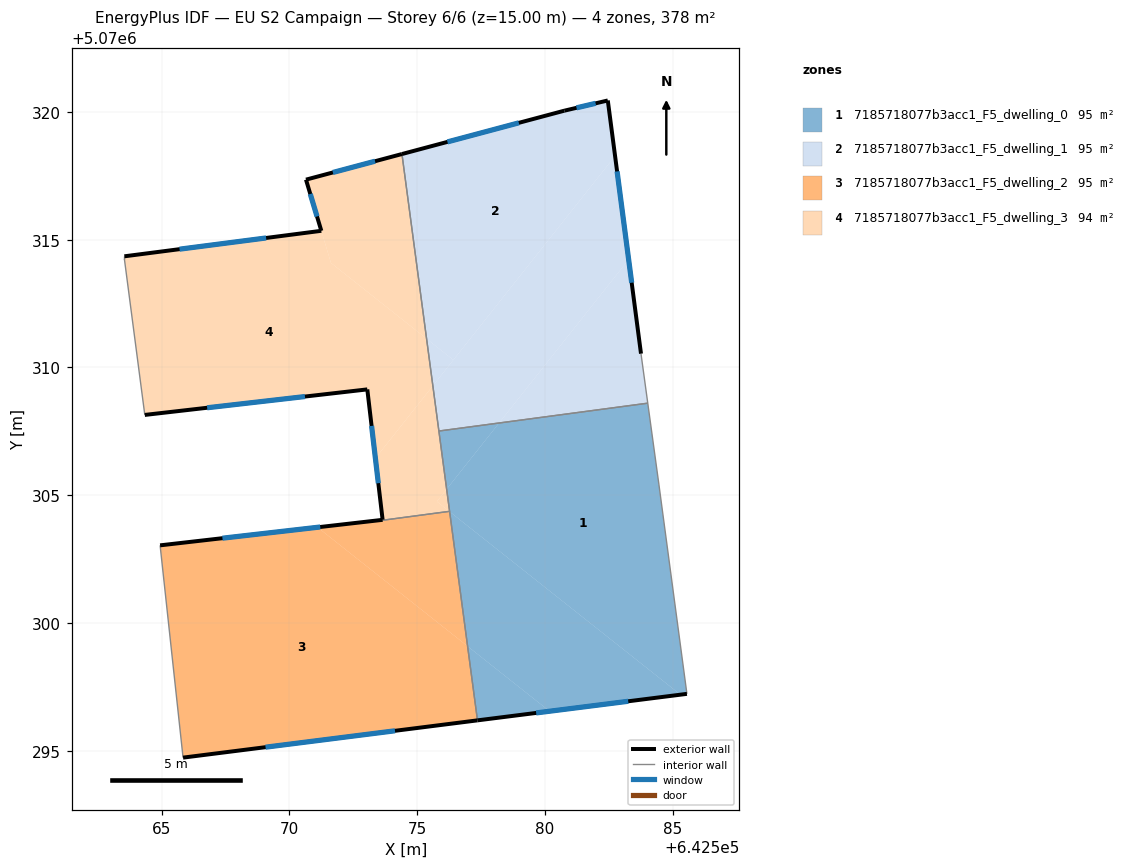
=== STOREY PLAN SPEC (per zone: floor XY polygon, exterior-wall plan segments, windows/doors) ===
zone 1: 7185718077b3acc1_F5_dwelling_0  (94.5 m²)
  floor: (642584.02, 5070308.60) (642584.45, 5070305.44) (642585.55, 5070297.23) (642585.30, 5070297.20) (642576.27, 5070304.36) (642576.15, 5070305.24) (642578.20, 5070307.83)
  floor: (642585.30, 5070297.20) (642580.18, 5070296.55) (642576.97, 5070299.09) (642576.27, 5070304.36)
  floor: (642580.18, 5070296.55) (642577.36, 5070296.19) (642576.97, 5070299.09)
  floor: (642578.20, 5070307.83) (642576.15, 5070305.24) (642575.85, 5070307.51)
  exterior wall: (642577.36, 5070296.19) – (642585.55, 5070297.23)  [8.3 m]
    window: (642579.65, 5070296.48) – (642583.25, 5070296.94)  [4.8 m²]
  interior walls: 5
zone 2: 7185718077b3acc1_F5_dwelling_1  (94.5 m²)
  floor: (642582.45, 5070320.45) (642582.74, 5070318.27) (642576.41, 5070310.29) (642575.36, 5070311.12) (642574.40, 5070318.35) (642580.75, 5070320.05)
  floor: (642583.27, 5070314.22) (642583.75, 5070310.54) (642584.02, 5070308.60) (642578.20, 5070307.83)
  floor: (642576.41, 5070310.29) (642575.61, 5070309.28) (642575.36, 5070311.12)
  floor: (642582.74, 5070318.27) (642583.27, 5070314.22) (642578.20, 5070307.83) (642575.85, 5070307.51) (642575.61, 5070309.28)
  exterior wall: (642580.75, 5070320.05) – (642574.40, 5070318.35)  [6.6 m]
    window: (642578.97, 5070319.57) – (642576.18, 5070318.83)  [3.8 m²]
  exterior wall: (642582.45, 5070320.45) – (642580.75, 5070320.05)  [1.7 m]
    window: (642581.98, 5070320.33) – (642581.23, 5070320.16)  [1.0 m²]
  exterior wall: (642583.75, 5070310.54) – (642582.45, 5070320.45)  [10.0 m]
    window: (642583.39, 5070313.31) – (642582.82, 5070317.67)  [5.8 m²]
  interior walls: 3
zone 3: 7185718077b3acc1_F5_dwelling_2  (95.4 m²)
  floor: (642576.97, 5070299.09) (642577.36, 5070296.19) (642565.84, 5070294.73) (642564.94, 5070303.04) (642571.10, 5070303.75)
  floor: (642576.27, 5070304.36) (642576.97, 5070299.09) (642571.10, 5070303.75) (642573.64, 5070304.04) (642573.65, 5070304.02) (642576.25, 5070304.37)
  exterior wall: (642573.64, 5070304.04) – (642564.94, 5070303.04)  [8.8 m]
    window: (642571.20, 5070303.76) – (642567.38, 5070303.32)  [5.1 m²]
  exterior wall: (642565.84, 5070294.73) – (642577.36, 5070296.19)  [11.6 m]
    window: (642569.06, 5070295.14) – (642574.13, 5070295.78)  [6.7 m²]
  interior walls: 4
zone 4: 7185718077b3acc1_F5_dwelling_3  (93.7 m²)
  floor: (642575.61, 5070309.28) (642576.15, 5070305.24) (642575.77, 5070304.75) (642576.25, 5070304.37) (642573.65, 5070304.02) (642573.65, 5070304.04) (642573.36, 5070306.45)
  floor: (642571.62, 5070314.09) (642575.36, 5070311.12) (642575.61, 5070309.28) (642573.36, 5070306.45) (642573.05, 5070309.14) (642564.34, 5070308.14) (642563.54, 5070314.25) (642563.54, 5070314.35) (642571.25, 5070315.35)
  floor: (642576.15, 5070305.24) (642576.27, 5070304.37) (642576.25, 5070304.37) (642575.77, 5070304.75)
  floor: (642574.40, 5070318.35) (642575.36, 5070311.12) (642571.62, 5070314.09) (642570.65, 5070317.35)
  exterior wall: (642573.05, 5070309.14) – (642573.64, 5070304.04)  [5.1 m]
    window: (642573.21, 5070307.71) – (642573.48, 5070305.47)  [3.0 m²]
  exterior wall: (642564.34, 5070308.14) – (642573.05, 5070309.14)  [8.8 m]
    window: (642566.78, 5070308.42) – (642570.61, 5070308.86)  [5.1 m²]
  exterior wall: (642571.25, 5070315.35) – (642563.54, 5070314.35)  [7.8 m]
    window: (642569.09, 5070315.07) – (642565.70, 5070314.63)  [4.5 m²]
  exterior wall: (642570.65, 5070317.35) – (642571.25, 5070315.35)  [2.1 m]
    window: (642570.81, 5070316.79) – (642571.08, 5070315.91)  [1.2 m²]
  exterior wall: (642574.40, 5070318.35) – (642570.65, 5070317.35)  [3.9 m]
    window: (642573.35, 5070318.07) – (642571.70, 5070317.63)  [2.3 m²]
  interior walls: 6

=== DERIVED (storey summary) ===
Building: EU S2 Campaign
Storey: 6 of 6  (floor level z = 15.00 m)
Storey gross floor area: 378.1 m²
Zones on this storey: 4
  - 7185718077b3acc1_F5_dwelling_0: floor 94.5 m²; exterior wall 8.3 m (24.8 m²); 1 window(s) 4.8 m²; WWR 19.3%
  - 7185718077b3acc1_F5_dwelling_1: floor 94.5 m²; exterior wall 18.3 m (54.9 m²); 3 window(s) 10.6 m²; WWR 19.3%
  - 7185718077b3acc1_F5_dwelling_2: floor 95.4 m²; exterior wall 20.4 m (61.1 m²); 2 window(s) 11.8 m²; WWR 19.3%
  - 7185718077b3acc1_F5_dwelling_3: floor 93.7 m²; exterior wall 27.6 m (82.9 m²); 5 window(s) 16.0 m²; WWR 19.3%
Zone adjacency (shared interzone walls):
  - 7185718077b3acc1_F5_dwelling_0 ↔ 7185718077b3acc1_F5_dwelling_1
  - 7185718077b3acc1_F5_dwelling_0 ↔ 7185718077b3acc1_F5_dwelling_2
  - 7185718077b3acc1_F5_dwelling_0 ↔ 7185718077b3acc1_F5_dwelling_3
  - 7185718077b3acc1_F5_dwelling_1 ↔ 7185718077b3acc1_F5_dwelling_3
  - 7185718077b3acc1_F5_dwelling_2 ↔ 7185718077b3acc1_F5_dwelling_3